Photos from the image-classification dataset "alzheimer_dataset" in the GitHub repository saidberk27/brain-mri-alzheimer-detection. Its 4 classes are: mild demented, moderate demented, non demented, very mild demented.

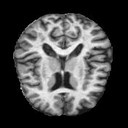
Label: very mild demented

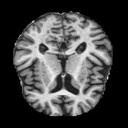
Label: mild demented

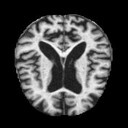
Label: moderate demented

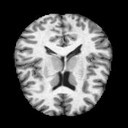
Label: non demented

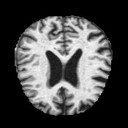
Label: very mild demented

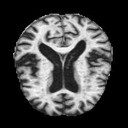
Label: mild demented
